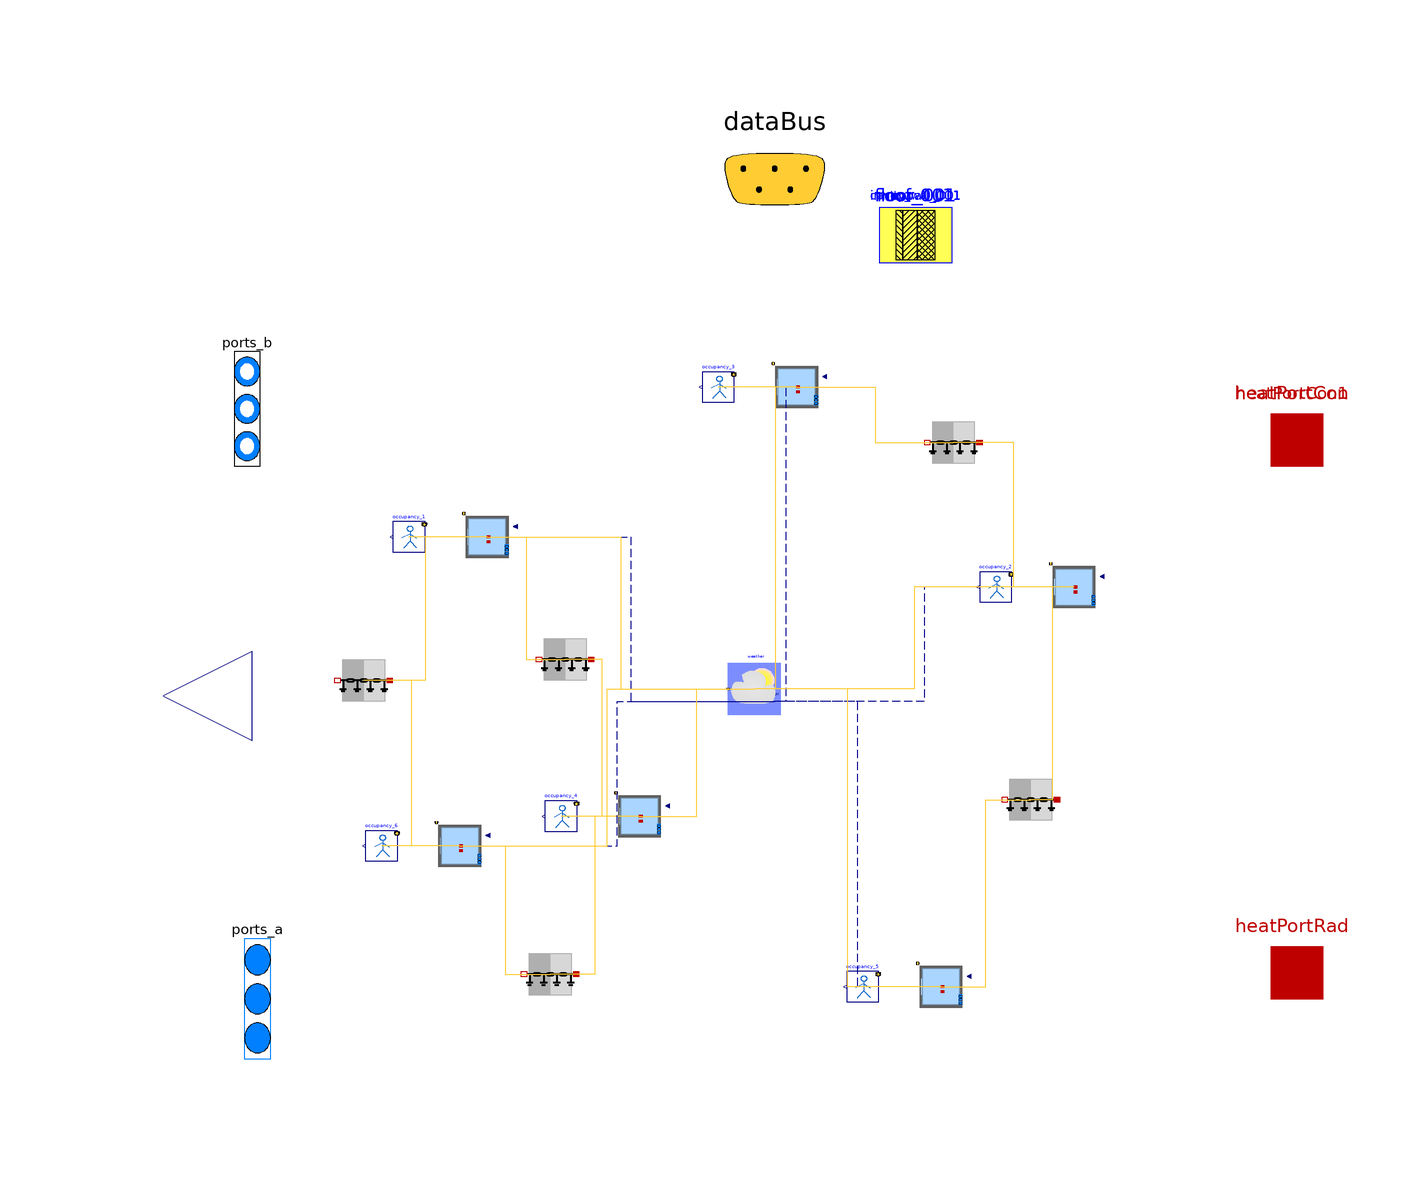

The Modelica model whose source follows is shown above as a component diagram (icons at their Placement, wires along their Line points).

model envelope

            parameter Buildings.HeatTransfer.Data.GlazingSystems.Generic simple_001(
    final glass={
        Buildings.HeatTransfer.Data.Glasses.Generic(
        x=0.003,
        k=1.0,
        tauSol={ 0.6 },
        rhoSol_a={ 0.075 },
        rhoSol_b={ 0.075 },
        tauIR=0.0,
        absIR_a=0.84,
        absIR_b=0.84)
        ,
        Buildings.HeatTransfer.Data.Glasses.Generic(
        x=0.003,
        k=1.0,
        tauSol={ 0.6 },
        rhoSol_a={ 0.075 },
        rhoSol_b={ 0.075 },
        tauIR=0.0,
        absIR_a=0.84,
        absIR_b=0.84)
        
    },
    final gas={
            Buildings.HeatTransfer.Data.Gases.Air(x=0.016)
            
    },
    UFra=1.4)
    annotation (
    defaultComponentPrefixes="parameter",
    defaultComponentName="datGlaSys");
    parameter Buildings.HeatTransfer.Data.OpaqueConstructions.Generic
        cavity_wall_001(
    final nLay=6,
    absIR_a=0.9,
    absIR_b=0.9,
    absSol_a=0.6,
    absSol_b=0.6,
    material={Buildings.HeatTransfer.Data.Solids.Generic(
        x=0.18,
        k=0.036,
        c=840.0,
        d=80.0),Buildings.HeatTransfer.Data.Solids.Generic(
        x=0.09,
        k=0.3,
        c=880.0,
        d=850.0),Buildings.HeatTransfer.Data.Solids.Generic(
        x=0.02,
        k=0.0256,
        c=1006.0,
        d=1.2),Buildings.HeatTransfer.Data.Solids.Generic(
        x=0.05,
        k=0.036,
        c=840.0,
        d=80.0),Buildings.HeatTransfer.Data.Solids.Generic(
        x=0.14,
        k=0.6,
        c=840.0,
        d=975.0),Buildings.HeatTransfer.Data.Solids.Generic(
        x=0.01,
        k=0.6,
        c=840.0,
        d=975.0)    },
    roughness_a=Buildings.HeatTransfer.Types.SurfaceRoughness.Rough)
    annotation (Placement(transformation(extent={{20,84},{34,98}})));    parameter Buildings.HeatTransfer.Data.OpaqueConstructions.Generic
        floor_001(
    final nLay=4,
    absIR_a=0.9,
    absIR_b=0.9,
    absSol_a=0.6,
    absSol_b=0.6,
    material={Buildings.HeatTransfer.Data.Solids.Generic(
        x=0.2,
        k=1.4,
        c=840.0,
        d=2100.0),Buildings.HeatTransfer.Data.Solids.Generic(
        x=0.04,
        k=0.036,
        c=1470.0,
        d=26.0),Buildings.HeatTransfer.Data.Solids.Generic(
        x=0.05,
        k=0.6,
        c=840.0,
        d=1100.0),Buildings.HeatTransfer.Data.Solids.Generic(
        x=0.1,
        k=0.11,
        c=1880.0,
        d=550.0)    },
    roughness_a=Buildings.HeatTransfer.Types.SurfaceRoughness.Rough)
    annotation (Placement(transformation(extent={{20,84},{34,98}})));    parameter Buildings.HeatTransfer.Data.OpaqueConstructions.Generic
        innerwall_001(
    final nLay=3,
    absIR_a=0.9,
    absIR_b=0.9,
    absSol_a=0.6,
    absSol_b=0.6,
    material={Buildings.HeatTransfer.Data.Solids.Generic(
        x=0.02,
        k=1.4,
        c=840.0,
        d=975.0),Buildings.HeatTransfer.Data.Solids.Generic(
        x=0.14,
        k=0.54,
        c=840.0,
        d=1400.0),Buildings.HeatTransfer.Data.Solids.Generic(
        x=0.02,
        k=1.4,
        c=840.0,
        d=975.0)    },
    roughness_a=Buildings.HeatTransfer.Types.SurfaceRoughness.Rough)
    annotation (Placement(transformation(extent={{20,84},{34,98}})));    parameter Buildings.HeatTransfer.Data.OpaqueConstructions.Generic
        roof_001(
    final nLay=3,
    absIR_a=0.9,
    absIR_b=0.9,
    absSol_a=0.6,
    absSol_b=0.6,
    material={Buildings.HeatTransfer.Data.Solids.Generic(
        x=0.025,
        k=1.4,
        c=840.0,
        d=2100.0),Buildings.HeatTransfer.Data.Solids.Generic(
        x=0.029,
        k=0.036,
        c=840.0,
        d=80.0),Buildings.HeatTransfer.Data.Solids.Generic(
        x=0.02,
        k=1.4,
        c=840.0,
        d=975.0)    },
    roughness_a=Buildings.HeatTransfer.Types.SurfaceRoughness.Rough)
    annotation (Placement(transformation(extent={{20,84},{34,98}})));

// Define Medium Package
extends Trano.BaseClasses.Containers.envelope ;
replaceable package Medium = Buildings.Media.Air(extraPropertiesNames={"CO2"})
  constrainedby Modelica.Media.Interfaces.PartialMedium

  annotation (choicesAllMatching = true);

// Define Heat Transfer Ports
Modelica.Thermal.HeatTransfer.Interfaces.HeatPort_a[5] heatPortCon
  annotation (
      Placement(transformation(extent= {{90,40},{110,60}} )),
      iconTransformation(extent= {{90,40},{110,60}} )
  );

Modelica.Thermal.HeatTransfer.Interfaces.HeatPort_a[6] heatPortCon1
  annotation (
      Placement(transformation(extent= {{90,40},{110,60}} )),
      iconTransformation(extent= {{-4,98},{6,108}} )
  );

Modelica.Thermal.HeatTransfer.Interfaces.HeatPort_a[5] heatPortRad

  annotation (
      Placement(transformation(extent= {{90,-62},{110,-42}} )),
      iconTransformation(extent= {{90,-62},{110,-42}} )
  );
  Modelica.Blocks.Interfaces.RealOutput y[0] annotation (Placement(transformation(
      extent= {{-100,-16},{-134,18}} ), iconTransformation(extent= {{-100,-16},{-134,18}} )));
// Define Data Bus
Trano.Controls.BaseClasses.DataBus dataBus 
  annotation (Placement(transformation(extent= {{-20,80},{20,120}} )),iconTransformation(extent=  {{-228,58},{-208,78}} ));

// Define Fluid Ports
Modelica.Fluid.Interfaces.FluidPorts_b[6] ports_b(
  redeclare package Medium = Medium)
  annotation (Placement(transformation(extent= {{-106,34},{-96,78}} ), iconTransformation(
      extent= {{-106,34},{-96,78}} )), iconTransformation(extent=  {{-106,30},{-92,86}} ));

Modelica.Fluid.Interfaces.FluidPorts_a[0] ports_a(
  redeclare package Medium = Medium)
  annotation ( Placement(transformation(extent= {{-104,-80},{-94,-34}} ), iconTransformation(
      extent= {{-104,-80},{-94,-34}} )),iconTransformation(extent=  {{-108,-92},{-94,-40}} ));
    Trano.ThermalZones.MixedAirInf bedroom_1_001(
        redeclare package Medium = Medium,
            hRoo=2.4,
    AFlo=11.3,
    linearizeRadiation=true,
    m_flow_nominal=0.01,
    mSenFac=1.0,
    T_start=294.15
,nPorts = 3,                    nConExt=0,                    nSurBou=2,
                    surBou(
                    A={ 6.48, 3.0 },
                    til={Buildings.Types.Tilt.Wall,Buildings.Types.Tilt.Ceiling}),
                    nConBou=1,
                    datConBou(
                    layers={ floor_001 },
    A={ 11.3 },
    til={Buildings.Types.Tilt.Floor},
                    azi={ 0.0 }),
                    nConExtWin=1,
                    datConExtWin(
                    layers={ cavity_wall_001 },
    A={ 9.024 },
    til={Buildings.Types.Tilt.Wall},
                    glaSys={ simple_001 },
                    wWin={ 1.1171392035015153 },
                    hWin={ 1.1171392035015153 },
                    azi={ 3.14 }),
        nConPar=0,
        energyDynamics=Modelica.Fluid.Types.Dynamics.FixedInitial) annotation (
    Placement(transformation(origin = { -55.03234723812937, 31.47241752298541 },
    extent = {{ 5, -5}, {-5, 5}}
)));
    
    
    
        house_infiltration_boiler.Components.BaseClasses.OccupancyOccupancy_1
    occupancy_1(    gain=[35; 70; 30],
    k=1/6/4,
    occupancy=3600*{0,6,14,24}
) annotation (
    Placement(transformation(origin = { -70.03234723812938, 31.47241752298541 },
    extent = {{ 3, -3}, {-3, 3}}
)));
    Trano.ThermalZones.MixedAirInf livingroom_001(
        redeclare package Medium = Medium,
            hRoo=2.4,
    AFlo=27.11,
    linearizeRadiation=true,
    m_flow_nominal=0.01,
    mSenFac=1.0,
    T_start=294.15
,nPorts = 3,                    nConExt=0,                    nSurBou=2,
                    surBou(
                    A={ 22.0, 7.22 },
                    til={Buildings.Types.Tilt.Ceiling,Buildings.Types.Tilt.Wall}),
                    nConBou=1,
                    datConBou(
                    layers={ floor_001 },
    A={ 27.11 },
    til={Buildings.Types.Tilt.Floor},
                    azi={ 0.0 }),
                    nConExtWin=2,
                    datConExtWin(
                    layers={ cavity_wall_001, cavity_wall_001 },
    A={ 8.66, 18.0 },
    til={Buildings.Types.Tilt.Wall,Buildings.Types.Tilt.Wall},
                    glaSys={ simple_001, simple_001 },
                    wWin={ 2.0, 1.7888543819998317 },
                    hWin={ 2.0, 1.7888543819998317 },
                    azi={ 0.0, 1.57 }),
        nConPar=0,
        energyDynamics=Modelica.Fluid.Types.Dynamics.FixedInitial) annotation (
    Placement(transformation(origin = { 57.312683354240846, 21.871281773931855 },
    extent = {{ 5, -5}, {-5, 5}}
)));
    
    
    
    
    
        house_infiltration_boiler.Components.BaseClasses.OccupancyOccupancy_2
    occupancy_2(    gain=[35; 70; 30],
    k=1/6/4,
    occupancy=3600*{7, 19}
) annotation (
    Placement(transformation(origin = { 42.312683354240846, 21.871281773931855 },
    extent = {{ 3, -3}, {-3, 3}}
)));
    Trano.ThermalZones.MixedAirInf kitchen_001(
        redeclare package Medium = Medium,
            hRoo=2.4,
    AFlo=11.28,
    linearizeRadiation=true,
    m_flow_nominal=0.01,
    mSenFac=1.0,
    T_start=294.15
,nPorts = 3,                    nConExt=0,                    nSurBou=1,
                    surBou(
                    A={ 7.22 },
                    til={Buildings.Types.Tilt.Wall}),
                    nConBou=1,
                    datConBou(
                    layers={ floor_001 },
    A={ 11.28 },
    til={Buildings.Types.Tilt.Floor},
                    azi={ 0.0 }),
                    nConExtWin=1,
                    datConExtWin(
                    layers={ cavity_wall_001 },
    A={ 9.04 },
    til={Buildings.Types.Tilt.Wall},
                    glaSys={ simple_001 },
                    wWin={ 1.4142135623730951 },
                    hWin={ 1.4142135623730951 },
                    azi={ 0.0 }),
        nConPar=0,
        energyDynamics=Modelica.Fluid.Types.Dynamics.FixedInitial) annotation (
    Placement(transformation(origin = { 4.2015754125024785, 60.181179015684165 },
    extent = {{ 5, -5}, {-5, 5}}
)));
    
    
    
        house_infiltration_boiler.Components.BaseClasses.OccupancyOccupancy_3
    occupancy_3(    gain=[35; 70; 30],
    k=1/6/4,
    occupancy=3600*{7, 19}
) annotation (
    Placement(transformation(origin = { -10.798424587497522, 60.181179015684165 },
    extent = {{ 3, -3}, {-3, 3}}
)));
    Trano.ThermalZones.MixedAirInf bathroom_001(
        redeclare package Medium = Medium,
            hRoo=2.4,
    AFlo=5.71,
    linearizeRadiation=true,
    m_flow_nominal=0.01,
    mSenFac=1.0,
    T_start=294.15
,nPorts = 3,                    nConExt=0,                    nSurBou=2,
                    surBou(
                    A={ 6.48, 5.72 },
                    til={Buildings.Types.Tilt.Wall,Buildings.Types.Tilt.Ceiling}),
                    nConBou=1,
                    datConBou(
                    layers={ floor_001 },
    A={ 5.71 },
    til={Buildings.Types.Tilt.Floor},
                    azi={ 0.0 }),
                    nConExtWin=0,        nConPar=0,
        energyDynamics=Modelica.Fluid.Types.Dynamics.FixedInitial) annotation (
    Placement(transformation(origin = { -25.887898046515772, -22.02677122769063 },
    extent = {{ 5, -5}, {-5, 5}}
)));
    
        house_infiltration_boiler.Components.BaseClasses.OccupancyOccupancy_4
    occupancy_4(    gain=[35; 70; 30],
    k=1/6/4,
    occupancy=3600*{7, 19}
) annotation (
    Placement(transformation(origin = { -40.88789804651577, -22.02677122769063 },
    extent = {{ 3, -3}, {-3, 3}}
)));
    Trano.ThermalZones.MixedAirInf bedroom_2_001(
        redeclare package Medium = Medium,
            hRoo=2.4,
    AFlo=15.7,
    linearizeRadiation=true,
    m_flow_nominal=0.01,
    mSenFac=1.0,
    T_start=294.15
,nPorts = 3,                    nConExt=2,
                    datConExt(
                    layers={ roof_001, roof_001 },
    A={ 8.0, 8.0 },
    til={0.611,0.611},
                    azi={ 0.0, 3.14 }),
                    nSurBou=1,
                    surBou(
                    A={ 22.0 },
                    til={Buildings.Types.Tilt.Floor}),
                    nConBou=0,                    nConExtWin=1,
                    datConExtWin(
                    layers={ cavity_wall_001 },
    A={ 12.5 },
    til={Buildings.Types.Tilt.Wall},
                    glaSys={ simple_001 },
                    wWin={ 1.2393546707863734 },
                    hWin={ 1.2393546707863734 },
                    azi={ 1.57 }),
        nConPar=0,
        energyDynamics=Modelica.Fluid.Types.Dynamics.FixedInitial) annotation (
    Placement(transformation(origin = { 31.851596464716295, -54.67144402379665 },
    extent = {{ 5, -5}, {-5, 5}}
)));
    
    
    
    
        house_infiltration_boiler.Components.BaseClasses.OccupancyOccupancy_5
    occupancy_5(    gain=[35; 70; 30],
    k=1/6/4,
    occupancy=3600*{8,23}
) annotation (
    Placement(transformation(origin = { 16.851596464716295, -54.67144402379665 },
    extent = {{ 3, -3}, {-3, 3}}
)));
    Trano.ThermalZones.MixedAirInf bedroom_3_001(
        redeclare package Medium = Medium,
            hRoo=2.4,
    AFlo=17.0,
    linearizeRadiation=true,
    m_flow_nominal=0.01,
    mSenFac=1.0,
    T_start=294.15
,nPorts = 3,                    nConExt=2,
                    datConExt(
                    layers={ roof_001, roof_001 },
    A={ 9.0, 9.0 },
    til={0.611,0.611},
                    azi={ 0.0, 3.14 }),
                    nSurBou=2,
                    surBou(
                    A={ 5.72, 3.0 },
                    til={Buildings.Types.Tilt.Floor,Buildings.Types.Tilt.Floor}),
                    nConBou=0,                    nConExtWin=0,        nConPar=0,
        energyDynamics=Modelica.Fluid.Types.Dynamics.FixedInitial) annotation (
    Placement(transformation(origin = { -60.26470601001948, -27.694699837750136 },
    extent = {{ 5, -5}, {-5, 5}}
)));
    
    
        house_infiltration_boiler.Components.BaseClasses.OccupancyOccupancy_6
    occupancy_6(    gain=[35; 70; 30],
    k=1/6/4,
    occupancy=3600*{8,23}
) annotation (
    Placement(transformation(origin = { -75.26470601001948, -27.694699837750136 },
    extent = {{ 3, -3}, {-3, 3}}
)));
        Buildings.BoundaryConditions.WeatherData.ReaderTMY3
                weather(filNam=Modelica.Utilities.Files.loadResource
        ("modelica://Buildings/Resources/weatherdata/USA_IL_Chicago-OHare.Intl.AP.725300_TMY3.mos"))
     annotation (
    Placement(transformation(origin = { -3.8956207054569063, 2.362087614927006 },
    extent = {{ 5, -5}, {-5, 5}}
)));
        Buildings.HeatTransfer.Conduction.MultiLayer
                internal_bedroom_2_001_livingroom_001_innerwall(A =
            22.0, layers =
    innerwall_001, stateAtSurface_a = true, stateAtSurface_b = true)
    "Partition wall between the two
    rooms"  annotation (
    Placement(transformation(origin = { 49.02821864785878, -18.848025959978372 },
    extent = {{ 5, -5}, {-5, 5}}
)));
        Buildings.HeatTransfer.Conduction.MultiLayer
                internal_bedroom_1_001_bathroom_001_innerwall(A =
            6.48, layers =
    innerwall_001, stateAtSurface_a = true, stateAtSurface_b = true)
    "Partition wall between the two
    rooms"  annotation (
    Placement(transformation(origin = { -40.11659019865973, 8.016495402920484 },
    extent = {{ 5, -5}, {-5, 5}}
)));
        Buildings.HeatTransfer.Conduction.MultiLayer
                internal_livingroom_001_kitchen_001_innerwall(A =
            7.22, layers =
    innerwall_001, stateAtSurface_a = true, stateAtSurface_b = true)
    "Partition wall between the two
    rooms"  annotation (
    Placement(transformation(origin = { 34.22035807986447, 49.5538128718226 },
    extent = {{ 5, -5}, {-5, 5}}
)));
        Buildings.HeatTransfer.Conduction.MultiLayer
                internal_bedroom_3_001_bathroom_001_innerwall(A =
            5.72, layers =
    innerwall_001, stateAtSurface_a = true, stateAtSurface_b = true)
    "Partition wall between the two
    rooms"  annotation (
    Placement(transformation(origin = { -42.98142754472898, -52.270146024878315 },
    extent = {{ 5, -5}, {-5, 5}}
)));
        Buildings.HeatTransfer.Conduction.MultiLayer
                internal_bedroom_3_001_bedroom_1_001_innerwall(A =
            3.0, layers =
    innerwall_001, stateAtSurface_a = true, stateAtSurface_b = true)
    "Partition wall between the two
    rooms"  annotation (
    Placement(transformation(origin = { -78.68523808844658, 4.002163331530568 },
    extent = {{ 5, -5}, {-5, 5}}
)));
equation        
        connect(bedroom_1_001.heaPorRad,heatPortRad[1])
        annotation (Line(
        points={{ -55.03234723812937, 31.47241752298541 }    ,{ -27.516173619064684, 31.47241752298541 }    ,{ -27.516173619064684, 0.0 }    ,{ 0.0, 0.0 }    },
        color={0, 0, 139},
        thickness=0.1,pattern =
        LinePattern.Dash,
        smooth=Smooth.None))
            ;        
        connect(bedroom_1_001.heaPorAir,heatPortCon[1])
        annotation (Line(
        points={{ -55.03234723812937, 31.47241752298541 }    ,{ -27.516173619064684, 31.47241752298541 }    ,{ -27.516173619064684, 0.0 }    ,{ 0.0, 0.0 }    },
        color={0, 0, 139},
        thickness=0.1,pattern =
        LinePattern.Dash,
        smooth=Smooth.None))
            ;        
        connect(bedroom_1_001.qGai_flow,occupancy_1.y)
        annotation (Line(
        points={{ -55.03234723812937, 31.47241752298541 }    ,{ -62.532347238129375, 31.47241752298541 }    ,{ -62.532347238129375, 31.47241752298541 }    ,{ -70.03234723812938, 31.47241752298541 }    },
        color={255,204,51},
        thickness=0.1,pattern =
        LinePattern.Solid,
        smooth=Smooth.None))
            ;        
        connect(bedroom_1_001.weaBus,weather.weaBus)
        annotation (Line(
        points={{ -55.03234723812937, 31.47241752298541 }    ,{ -29.463983971793137, 31.47241752298541 }    ,{ -29.463983971793137, 2.362087614927006 }    ,{ -3.8956207054569063, 2.362087614927006 }    },
        color={255,204,51},
        thickness=0.1,pattern =
        LinePattern.Solid,
        smooth=Smooth.None))
            ;        
        connect(bedroom_1_001.surf_surBou[1],internal_bedroom_1_001_bathroom_001_innerwall.port_a)
        annotation (Line(
        points={{ -55.03234723812937, 31.47241752298541 }    ,{ -47.57446871839455, 31.47241752298541 }    ,{ -47.57446871839455, 8.016495402920484 }    ,{ -40.11659019865973, 8.016495402920484 }    },
        color={255,204,51},
        thickness=0.1,pattern =
        LinePattern.Solid,
        smooth=Smooth.None))
            ;        
        connect(bedroom_1_001.surf_surBou[2],internal_bedroom_3_001_bedroom_1_001_innerwall.port_a)
        annotation (Line(
        points={{ -55.03234723812937, 31.47241752298541 }    ,{ -66.85879266328797, 31.47241752298541 }    ,{ -66.85879266328797, 4.002163331530568 }    ,{ -78.68523808844658, 4.002163331530568 }    },
        color={255,204,51},
        thickness=0.1,pattern =
        LinePattern.Solid,
        smooth=Smooth.None))
            ;        
        connect(livingroom_001.heaPorRad,heatPortRad[2])
        annotation (Line(
        points={{ 57.312683354240846, 21.871281773931855 }    ,{ 28.656341677120423, 21.871281773931855 }    ,{ 28.656341677120423, 0.0 }    ,{ 0.0, 0.0 }    },
        color={0, 0, 139},
        thickness=0.1,pattern =
        LinePattern.Dash,
        smooth=Smooth.None))
            ;        
        connect(livingroom_001.heaPorAir,heatPortCon[2])
        annotation (Line(
        points={{ 57.312683354240846, 21.871281773931855 }    ,{ 28.656341677120423, 21.871281773931855 }    ,{ 28.656341677120423, 0.0 }    ,{ 0.0, 0.0 }    },
        color={0, 0, 139},
        thickness=0.1,pattern =
        LinePattern.Dash,
        smooth=Smooth.None))
            ;        
        connect(livingroom_001.qGai_flow,occupancy_2.y)
        annotation (Line(
        points={{ 57.312683354240846, 21.871281773931855 }    ,{ 49.812683354240846, 21.871281773931855 }    ,{ 49.812683354240846, 21.871281773931855 }    ,{ 42.312683354240846, 21.871281773931855 }    },
        color={255,204,51},
        thickness=0.1,pattern =
        LinePattern.Solid,
        smooth=Smooth.None))
            ;        
        connect(livingroom_001.weaBus,weather.weaBus)
        annotation (Line(
        points={{ 57.312683354240846, 21.871281773931855 }    ,{ 26.70853132439197, 21.871281773931855 }    ,{ 26.70853132439197, 2.362087614927006 }    ,{ -3.8956207054569063, 2.362087614927006 }    },
        color={255,204,51},
        thickness=0.1,pattern =
        LinePattern.Solid,
        smooth=Smooth.None))
            ;        
        connect(livingroom_001.surf_surBou[1],internal_bedroom_2_001_livingroom_001_innerwall.port_a)
        annotation (Line(
        points={{ 57.312683354240846, 21.871281773931855 }    ,{ 53.17045100104981, 21.871281773931855 }    ,{ 53.17045100104981, -18.848025959978372 }    ,{ 49.02821864785878, -18.848025959978372 }    },
        color={255,204,51},
        thickness=0.1,pattern =
        LinePattern.Solid,
        smooth=Smooth.None))
            ;        
        connect(livingroom_001.surf_surBou[2],internal_livingroom_001_kitchen_001_innerwall.port_a)
        annotation (Line(
        points={{ 57.312683354240846, 21.871281773931855 }    ,{ 45.76652071705266, 21.871281773931855 }    ,{ 45.76652071705266, 49.5538128718226 }    ,{ 34.22035807986447, 49.5538128718226 }    },
        color={255,204,51},
        thickness=0.1,pattern =
        LinePattern.Solid,
        smooth=Smooth.None))
            ;        
        connect(kitchen_001.heaPorRad,heatPortRad[3])
        annotation (Line(
        points={{ 4.2015754125024785, 60.181179015684165 }    ,{ 2.1007877062512392, 60.181179015684165 }    ,{ 2.1007877062512392, 0.0 }    ,{ 0.0, 0.0 }    },
        color={0, 0, 139},
        thickness=0.1,pattern =
        LinePattern.Dash,
        smooth=Smooth.None))
            ;        
        connect(kitchen_001.heaPorAir,heatPortCon[3])
        annotation (Line(
        points={{ 4.2015754125024785, 60.181179015684165 }    ,{ 2.1007877062512392, 60.181179015684165 }    ,{ 2.1007877062512392, 0.0 }    ,{ 0.0, 0.0 }    },
        color={0, 0, 139},
        thickness=0.1,pattern =
        LinePattern.Dash,
        smooth=Smooth.None))
            ;        
        connect(kitchen_001.qGai_flow,occupancy_3.y)
        annotation (Line(
        points={{ 4.2015754125024785, 60.181179015684165 }    ,{ -3.2984245874975215, 60.181179015684165 }    ,{ -3.2984245874975215, 60.181179015684165 }    ,{ -10.798424587497522, 60.181179015684165 }    },
        color={255,204,51},
        thickness=0.1,pattern =
        LinePattern.Solid,
        smooth=Smooth.None))
            ;        
        connect(kitchen_001.weaBus,weather.weaBus)
        annotation (Line(
        points={{ 4.2015754125024785, 60.181179015684165 }    ,{ 0.15297735352278607, 60.181179015684165 }    ,{ 0.15297735352278607, 2.362087614927006 }    ,{ -3.8956207054569063, 2.362087614927006 }    },
        color={255,204,51},
        thickness=0.1,pattern =
        LinePattern.Solid,
        smooth=Smooth.None))
            ;        
        connect(kitchen_001.surf_surBou[1],internal_livingroom_001_kitchen_001_innerwall.port_b)
        annotation (Line(
        points={{ 4.2015754125024785, 60.181179015684165 }    ,{ 19.210966746183473, 60.181179015684165 }    ,{ 19.210966746183473, 49.5538128718226 }    ,{ 34.22035807986447, 49.5538128718226 }    },
        color={255,204,51},
        thickness=0.1,pattern =
        LinePattern.Solid,
        smooth=Smooth.None))
            ;        
        connect(bathroom_001.qGai_flow,occupancy_4.y)
        annotation (Line(
        points={{ -25.887898046515772, -22.02677122769063 }    ,{ -33.38789804651577, -22.02677122769063 }    ,{ -33.38789804651577, -22.02677122769063 }    ,{ -40.88789804651577, -22.02677122769063 }    },
        color={255,204,51},
        thickness=0.1,pattern =
        LinePattern.Solid,
        smooth=Smooth.None))
            ;        
        connect(bathroom_001.weaBus,weather.weaBus)
        annotation (Line(
        points={{ -25.887898046515772, -22.02677122769063 }    ,{ -14.89175937598634, -22.02677122769063 }    ,{ -14.89175937598634, 2.362087614927006 }    ,{ -3.8956207054569063, 2.362087614927006 }    },
        color={255,204,51},
        thickness=0.1,pattern =
        LinePattern.Solid,
        smooth=Smooth.None))
            ;        
        connect(bathroom_001.surf_surBou[1],internal_bedroom_1_001_bathroom_001_innerwall.port_b)
        annotation (Line(
        points={{ -25.887898046515772, -22.02677122769063 }    ,{ -33.002244122587754, -22.02677122769063 }    ,{ -33.002244122587754, 8.016495402920484 }    ,{ -40.11659019865973, 8.016495402920484 }    },
        color={255,204,51},
        thickness=0.1,pattern =
        LinePattern.Solid,
        smooth=Smooth.None))
            ;        
        connect(bathroom_001.surf_surBou[2],internal_bedroom_3_001_bathroom_001_innerwall.port_a)
        annotation (Line(
        points={{ -25.887898046515772, -22.02677122769063 }    ,{ -34.43466279562237, -22.02677122769063 }    ,{ -34.43466279562237, -52.270146024878315 }    ,{ -42.98142754472898, -52.270146024878315 }    },
        color={255,204,51},
        thickness=0.1,pattern =
        LinePattern.Solid,
        smooth=Smooth.None))
            ;        
        connect(bedroom_2_001.heaPorRad,heatPortRad[4])
        annotation (Line(
        points={{ 31.851596464716295, -54.67144402379665 }    ,{ 15.925798232358147, -54.67144402379665 }    ,{ 15.925798232358147, 0.0 }    ,{ 0.0, 0.0 }    },
        color={0, 0, 139},
        thickness=0.1,pattern =
        LinePattern.Dash,
        smooth=Smooth.None))
            ;        
        connect(bedroom_2_001.heaPorAir,heatPortCon[4])
        annotation (Line(
        points={{ 31.851596464716295, -54.67144402379665 }    ,{ 15.925798232358147, -54.67144402379665 }    ,{ 15.925798232358147, 0.0 }    ,{ 0.0, 0.0 }    },
        color={0, 0, 139},
        thickness=0.1,pattern =
        LinePattern.Dash,
        smooth=Smooth.None))
            ;        
        connect(bedroom_2_001.qGai_flow,occupancy_5.y)
        annotation (Line(
        points={{ 31.851596464716295, -54.67144402379665 }    ,{ 24.351596464716295, -54.67144402379665 }    ,{ 24.351596464716295, -54.67144402379665 }    ,{ 16.851596464716295, -54.67144402379665 }    },
        color={255,204,51},
        thickness=0.1,pattern =
        LinePattern.Solid,
        smooth=Smooth.None))
            ;        
        connect(bedroom_2_001.weaBus,weather.weaBus)
        annotation (Line(
        points={{ 31.851596464716295, -54.67144402379665 }    ,{ 13.977987879629694, -54.67144402379665 }    ,{ 13.977987879629694, 2.362087614927006 }    ,{ -3.8956207054569063, 2.362087614927006 }    },
        color={255,204,51},
        thickness=0.1,pattern =
        LinePattern.Solid,
        smooth=Smooth.None))
            ;        
        connect(bedroom_2_001.surf_surBou[1],internal_bedroom_2_001_livingroom_001_innerwall.port_b)
        annotation (Line(
        points={{ 31.851596464716295, -54.67144402379665 }    ,{ 40.43990755628754, -54.67144402379665 }    ,{ 40.43990755628754, -18.848025959978372 }    ,{ 49.02821864785878, -18.848025959978372 }    },
        color={255,204,51},
        thickness=0.1,pattern =
        LinePattern.Solid,
        smooth=Smooth.None))
            ;        
        connect(bedroom_3_001.heaPorRad,heatPortRad[5])
        annotation (Line(
        points={{ -60.26470601001948, -27.694699837750136 }    ,{ -30.13235300500974, -27.694699837750136 }    ,{ -30.13235300500974, 0.0 }    ,{ 0.0, 0.0 }    },
        color={0, 0, 139},
        thickness=0.1,pattern =
        LinePattern.Dash,
        smooth=Smooth.None))
            ;        
        connect(bedroom_3_001.heaPorAir,heatPortCon[5])
        annotation (Line(
        points={{ -60.26470601001948, -27.694699837750136 }    ,{ -30.13235300500974, -27.694699837750136 }    ,{ -30.13235300500974, 0.0 }    ,{ 0.0, 0.0 }    },
        color={0, 0, 139},
        thickness=0.1,pattern =
        LinePattern.Dash,
        smooth=Smooth.None))
            ;        
        connect(bedroom_3_001.qGai_flow,occupancy_6.y)
        annotation (Line(
        points={{ -60.26470601001948, -27.694699837750136 }    ,{ -67.76470601001948, -27.694699837750136 }    ,{ -67.76470601001948, -27.694699837750136 }    ,{ -75.26470601001948, -27.694699837750136 }    },
        color={255,204,51},
        thickness=0.1,pattern =
        LinePattern.Solid,
        smooth=Smooth.None))
            ;        
        connect(bedroom_3_001.weaBus,weather.weaBus)
        annotation (Line(
        points={{ -60.26470601001948, -27.694699837750136 }    ,{ -32.08016335773819, -27.694699837750136 }    ,{ -32.08016335773819, 2.362087614927006 }    ,{ -3.8956207054569063, 2.362087614927006 }    },
        color={255,204,51},
        thickness=0.1,pattern =
        LinePattern.Solid,
        smooth=Smooth.None))
            ;        
        connect(bedroom_3_001.surf_surBou[1],internal_bedroom_3_001_bathroom_001_innerwall.port_b)
        annotation (Line(
        points={{ -60.26470601001948, -27.694699837750136 }    ,{ -51.623066777374234, -27.694699837750136 }    ,{ -51.623066777374234, -52.270146024878315 }    ,{ -42.98142754472898, -52.270146024878315 }    },
        color={255,204,51},
        thickness=0.1,pattern =
        LinePattern.Solid,
        smooth=Smooth.None))
            ;        
        connect(bedroom_3_001.surf_surBou[2],internal_bedroom_3_001_bedroom_1_001_innerwall.port_b)
        annotation (Line(
        points={{ -60.26470601001948, -27.694699837750136 }    ,{ -69.47497204923303, -27.694699837750136 }    ,{ -69.47497204923303, 4.002163331530568 }    ,{ -78.68523808844658, 4.002163331530568 }    },
        color={255,204,51},
        thickness=0.1,pattern =
        LinePattern.Solid,
        smooth=Smooth.None))
            ;        
        connect(occupancy_1.dataBus,dataBus)
            ;        
        connect(occupancy_2.dataBus,dataBus)
            ;        
        connect(occupancy_3.dataBus,dataBus)
            ;        
        connect(occupancy_4.dataBus,dataBus)
            ;        
        connect(occupancy_5.dataBus,dataBus)
            ;        
        connect(occupancy_6.dataBus,dataBus)
            ;        
        connect(bathroom_001.heaPorAir,heatPortCon1[1])
            ;        
        connect(bathroom_001.ports[1],ports_b[1])
            ;        
        connect(bedroom_1_001.heaPorAir,heatPortCon1[2])
            ;        
        connect(bedroom_1_001.ports[1],ports_b[2])
            ;        
        connect(bedroom_2_001.heaPorAir,heatPortCon1[3])
            ;        
        connect(bedroom_2_001.ports[1],ports_b[3])
            ;        
        connect(bedroom_3_001.heaPorAir,heatPortCon1[4])
            ;        
        connect(bedroom_3_001.ports[1],ports_b[4])
            ;        
        connect(kitchen_001.heaPorAir,heatPortCon1[5])
            ;        
        connect(kitchen_001.ports[1],ports_b[5])
            ;        
        connect(livingroom_001.heaPorAir,heatPortCon1[6])
            ;        
        connect(livingroom_001.ports[1],ports_b[6])
            ;        
        connect(weather.weaBus,dataBus)
        annotation (Line(
        points={{ -3.8956207054569063, 2.362087614927006 }    ,{ -3.8956207054569063, 2.362087614927006 }    ,{ -3.8956207054569063, 2.362087614927006 }    ,{ -3.8956207054569063, 2.362087614927006 }    },
        color={255,204,51},
        thickness=0.1,pattern =
        LinePattern.Solid,
        smooth=Smooth.None))
            ;end envelope;